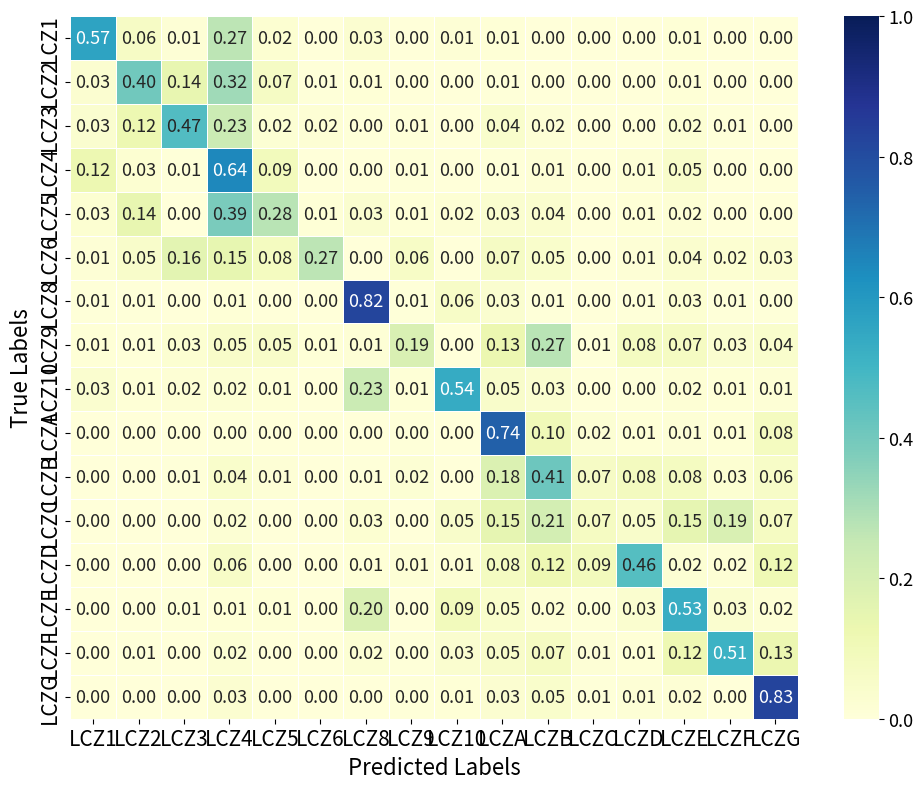

Reproduce this figure in Python. (Note: this script raises an exception after producing the figure.)
import matplotlib.pyplot as plt
import seaborn as sns
import numpy as np

# 给定的混淆矩阵
# city='wuhan'
city='guangzhou'
# algorithm_list=['sourceonly','aggregation','conmix','ours','MT-MTDA','graph','ALT','D3GU'] #aggregation,sourceonly,ours
algorithm_list=['D3GU'] #aggregation,sourceonly,ours


for algorithm in algorithm_list:
    if city=='guangzhou':
        if algorithm == 'sourceonly':
            #source-only guangzhou
            confusion_matrix = np.array([
        [ 193,  236,   11,  136,  128,    6,   27,    4,  92,    3,    0,   14,   1,  39,  5,   1],
        [   8,  280,   64,   26,   89,  154,   41,   41,  145,    6,    2,   20,   0,  34,  22,  8],
        [  10,  147,  375,   38,   82,  177,  101,  126,  198,    5,   19,   47,   12,  141,  32,  50],
        [  42,  109,    2,  218,  297,   25,   20,    8,   70,   10,   14,   16,   10,   39,  19,  19],
        [  15,  208,    8,   36,  157,  151,   58,   14,   68,   17,   10,   16,    6,   18,   4,   7],
        [   0,    6,   27,   13,   23,  236,    9,   64,   29,    2,   18,   41,    3,   44,   8,  31],
        [  15,   43,    3,   14,   38,   67,  1725,   7,  424,    7,   24,   33,   38,   88,  13,  31],
        [   2,   25,    5,   19,   59,   24,   25,   75,   36,   14,  134,  111,   25,   88,  18,  44],
        [  16,   28,    3,    0,    9,   25,  150,    2,  272,    1,   16,   11,   14,   44,  11,  26],
        [   1,    5,    2,    7,   10,    3,    5,    3,    8,  908,  307,  120,   31,   34,    5,  50],
        [  10,   12,    0,   10,   17,   10,   20,   11,   43,   44,  335,  198,   52,  101,   17,  71],
        [   1,    9,    1,    5,   10,    1,   33,    2,   61,   23,   63,   87,   21,  147,   33,  51],
        [   3,    2,    0,    5,    9,    4,   50,    4,   33,   24,   54,  259,  130,   79,   12,  220],
        [   5,   27,    5,    9,   11,    3,  203,    3,  166,   21,   15,   40,    8,   356,   26,  29],
        [   6,    3,    0,    2,   17,    6,   23,    5,  102,   22,   34,   149,   15,   179,  406, 131],
        [   5,    4,    3,   20,   15,    2,   12,    2,   17,   29,   97,   63,   35,   39,   18, 1681]
    ])

        elif algorithm=='D3GU':
            confusion_matrix = np.array([
    [507, 56, 13, 241, 21, 0, 26, 0, 12, 10, 0, 0, 2, 8, 0, 0],
    [26, 376, 132, 296, 62, 7, 9, 3, 1, 7, 0, 0, 3, 8, 0, 0],
    [49, 190, 720, 363, 31, 28, 7, 9, 3, 66, 24, 0, 6, 35, 11, 5],
    [114, 25, 7, 592, 85, 1, 3, 7, 3, 7, 12, 1, 11, 46, 2, 2],
    [21, 112, 2, 306, 219, 7, 27, 7, 13, 25, 29, 0, 8, 13, 3, 0],
    [7, 27, 86, 80, 44, 146, 0, 33, 0, 37, 25, 2, 8, 21, 13, 16],
    [19, 16, 8, 28, 4, 0, 2099, 19, 148, 85, 18, 3, 14, 69, 15, 10],
    [8, 4, 18, 35, 36, 7, 9, 133, 1, 91, 189, 5, 52, 50, 22, 28],
    [20, 5, 11, 14, 6, 1, 147, 6, 336, 31, 20, 1, 3, 12, 5, 9],
    [0, 0, 3, 6, 5, 4, 4, 6, 1, 1100, 152, 29, 16, 19, 17, 118],
    [3, 0, 6, 42, 13, 1, 5, 19, 2, 173, 389, 62, 79, 71, 25, 52],
    [1, 1, 0, 11, 1, 0, 14, 0, 26, 83, 117, 40, 27, 82, 105, 40],
    [0, 1, 0, 49, 2, 0, 10, 11, 12, 66, 105, 80, 400, 20, 15, 101],
    [2, 2, 6, 8, 8, 0, 174, 0, 82, 41, 16, 4, 31, 472, 31, 15],
    [1, 7, 0, 22, 1, 0, 22, 5, 38, 58, 77, 15, 12, 130, 562, 145],
    [6, 0, 0, 63, 3, 0, 7, 9, 21, 61, 94, 13, 30, 39, 6, 1687]
])
    
        elif algorithm=='ALT':
            confusion_matrix = np.array([
    [  72,   45,    0,    0,    1,    0,   11,    0,    0,  166,   35,  247,  222,    7,  6,    0],
    [   7,  263,    0,    6,    0,    2,   25,   11,    1,   75,    6,    5,   17,   28,  139,    0],
    [   2,    1,  735,  473,   39,    9,   32,    1,   45,    0,    0,    1,    8,    1,    0,    0],
    [   3,   18,   20,  504,   67,   42,  135,    5,   36,    2,    1,    2,   13,    2,    4,    4],
    [   3,   48,   16,  206,   30,   14,  118,    9,   23,    8,    3,    7,    4,    0,    8,    0],
    [   2,   28,    3,  249,  139,  130,   36,   13,  110,    0,    2,    3,    2,    0,   68,    1],
    [   3,  107,    0,   57,   14,    8,  350,   22,    7,   24,   17,   16,   20,   16,  144,    0],
    [  15,   45,   16,  339,   25,    7,   82,  364,   49,    6,    1,    2,   24,    7,   16,    2],
    [   3,   27,  152,  274,   23,   15,   57,   21, 1234,    0,    0,    3,   19,    3,   11,    0],
    [   1,   20,    0,    1,    0,    0,   24,    1,    0,  248,  331,   17,   90,   37,   71,    0],
    [   4,   28,    0,   34,    6,    1,   27,    2,    5,   80, 1089,    1,   43,   17,   47,   28],
    [   7,   21,    1,   10,    0,    0,   24,    0,    0,   85,    4,  378,  304,   12,    5,    2],
    [   6,    5,    8,    6,    0,    0,   23,    0,    2,  268,   72,   41,  188,   66,   32,    2],
    [   1,    0,    0,   25,    2,    0,   12,    0,   10,   15,  153,   12,   31,  187,    0,   33],
    [   4,  213,    0,   10,    9,   11,   49,    8,    6,   61,    7,    4,   15,    2,  1919,   11],
    [   6,    3,    3,  201,   24,   10,   71,   12,   12,   10,   59,   13,   45,   42,    7,  102]
        ])

        elif algorithm=='ours':
            # ours guangzhou
            confusion_matrix = np.array([
            [619,  15,   4,  219,  31,   3,   0,   0,   3,   0,   0,   1,   0,   1,   0,   0],
            [ 46, 419, 298,   18,  18, 106,   4,   0,   7,   0,   2,   0,   0,  22,   0,   0],
            [ 18,  79, 1227,   7,  32, 107,   6,   2,   5,  17,  10,  24,   2,  15,   5,   4],
            [136,   2,   1,  613, 150,   5,   0,   0,   0,   0,   2,   5,   1,   2,   1,   0],
            [ 37, 292,  44,  80, 191, 119,   8,   0,   5,   0,   5,   1,   0,   8,   3,   0],
            [  3,   1,  97,   9,   1, 306,   0,  19,  12,   3,  14,  57,  13,  10,   5,   4],
            [ 17,   9,  17,  25,   6,   0, 2291,   0,  80,   1,   9,  12,   8,  90,   3,   2],
            [  3,  13,  21,  34,  16,   8,  15,  45,   5,  31, 206, 114,  92,  77,  22,   2],
            [ 45,   1,   1,  42,   2,  19, 150,   0, 261,   0,   2,   4,  14,  66,  20,   1],
            [  2,   0,   0,   6,   0,   2,   2,   0,   0, 852, 378,  63,  27,   7,   6, 154],
            [  5,   3,   1,  26,   2,   3,   6,   0,  18,  60, 412, 181, 103,  77,  43,  11],
            [ 10,   0,   0,   4,   2,   0,   5,   0,  26,  35,  44, 148,  33, 147,  69,  25],
            [ 32,   1,   2,   0,   0,   0,   9,   0,   3,   5,  57, 147, 590,   9,   2,  31],
            [ 21,   1,   5,  26,   6,   6, 126,   0,  99,  15,   5,  46,  34, 457,  65,  15],
            [  4,   0,   0,  15,  23,   0,   2,   0,  21,  27,  13, 205,  32, 120, 579,  59],
            [  3,   0,   0,   9,   0,   5,   2,   0,   0,  43,  57,  50, 282,  32,  15, 1544]
        ])

        elif algorithm=='aggregation':
            confusion_matrix = np.array([
        [  12,  340,   27,  427,   37,    1,    0,    1,   44,    0,    0,    3,    4,    0,    0,    0],
        [   3,  468,  274,   13,   69,   59,    5,   33,    2,    0,    0,    1,    7,    5,    1,    0],
        [   2,   99,  678,    2,   74,  314,    4,  327,    9,    3,    1,    1,   34,   10,    1,    1],
        [  12,   55,    0,  571,  211,    4,   31,    2,    6,    0,    0,    4,   21,    1,    0,    0],
        [  46,  292,   35,   23,  258,   81,   12,    1,    4,    0,    0,    0,   36,    5,    0,    0],
        [  15,    1,   11,    0,   13,  350,    0,  148,    0,    0,    0,    2,    6,    7,    0,    1],
        [  95,   44,    2,    7,   10,    2, 1262,  139,  786,   13,    6,    9,   71,  115,    3,    6],
        [   6,    5,    1,    0,   46,   51,   11,  253,    1,    4,  160,   70,   80,   10,    5,    1],
        [ 415,    5,    3,    0,    6,    0,   23,   20,   87,    1,    0,    7,   35,   16,    9,    1],
        [   4,    0,    1,    0,   13,    3,    0,    1,    0,  1107,  278,   19,   23,   14,   11,   25],
        [  14,    0,    2,   13,   40,    2,    0,    0,    9,   196,  389,  100,   90,   69,   16,   11],
        [  14,    2,    0,    3,    6,    2,    2,    2,   31,   40,   58,  105,   49,   89,  123,   22],
        [   3,    3,    0,    1,    5,    1,    2,    7,   20,   99,   42,  520,  126,    9,    6,   44],
        [  83,    2,    3,    3,   13,    7,   20,    5,  193,   43,   12,   25,   94,   366,   43,   15],
        [  44,    0,    1,    2,    2,    1,    1,    9,   26,  111,   10,   42,   27,   85,  708,   31],
        [   6,    0,    2,    0,   14,    7,    0,    3,    0,   22,   75,   59,   33,   39,   60, 1722]
    ])
        elif algorithm=='conmix':
            confusion_matrix = np.array([
        [ 485,  135,    0,  146,   95,    0,    2,    0,   30,    0,    0,    1,    0,    0,    0,    2],
        [  26,  574,  108,   12,   21,  160,   15,    2,   11,    0,    1,    1,    1,    6,    2,    0],
        [  12,  222,  752,   11,   57,  321,   27,   78,   14,    1,    4,   36,    6,    5,    2,   12],
        [ 141,   63,    0,  453,  226,    8,    6,    0,    3,    2,    3,    0,    3,    3,    0,    7],
        [  27,  383,    5,   62,  134,  113,   33,    0,    4,    3,    8,    0,    7,    5,    0,    9],
        [   7,   18,   36,   15,   20,  320,    2,   66,    1,    0,   13,   19,   18,    6,    2,   11],
        [  32,   18,    4,    4,    5,    8, 2231,    1,  156,    4,   16,    3,    7,   22,   10,   49],
        [  25,    6,   14,   25,   49,   14,   17,   88,    2,   27,  200,   82,   82,   29,   15,   29],
        [  57,    5,    0,    2,    6,    9,  162,    0,  323,    0,    0,    7,   11,   12,   14,   20],
        [   4,    1,    3,    0,    7,    0,    2,    0,    1, 1099,  240,   29,   39,    9,    2,   63],
        [   8,    7,    1,   19,    8,    5,   12,    0,   15,  132,  381,  109,  109,   64,   19,   62],
        [   5,    4,    1,    8,    3,    0,   18,    0,   39,   45,   51,   68,   28,  126,   81,   71],
        [   2,    3,    0,    1,    6,    2,   15,    0,    6,   84,   41,  121,  471,   15,    1,  120],
        [  42,    3,    1,   25,   17,    0,  220,    0,  169,   34,   23,   14,   26,  236,   69,   48],
        [  28,    0,    0,   12,    3,    1,   37,    2,   39,   35,   15,  104,   32,   83,  626,   83],
        [   0,    0,    1,    5,    3,    2,   12,    0,    6,   45,   50,   18,   68,    4,    1, 1827]
    ])
        elif algorithm =='MT-MTDA':
            confusion_matrix = np.array([
        [ 185,   13,    0,    0,    0,    0,    4,    0,    0,  484,   22,  128,   34,    2,   24,    0],
        [  28,  163,    0,    5,   13,    3,   14,    0,    2,   69,   23,   10,    8,    6,  284,    0],
        [  20,    2,  883,  262,  210,   30,   10,    0,   43,    3,    0,    1,   24,    6,    5,    0],
        [  15,   19,   56,  371,  201,   77,   77,    1,   35,    8,    0,    7,   41,    4,   32,    7],
        [  39,   53,   11,   95,  109,   32,   80,   14,   52,   16,    0,    6,   11,    1,   28,    1],
        [   2,   35,   13,   45,  350,  213,   10,    1,  134,   12,    2,    1,    8,    0,   62,    0],
        [  23,  107,    8,    6,   36,    5,  260,   15,   15,   52,    8,   19,   19,    1,  353,    0],
        [  31,   87,   16,  100,  131,   15,  137,  421,   98,    8,    2,   12,   11,    0,   31,    0],
        [  41,   14,   37,  115,   78,    6,   23,    0,  1621,    1,    0,   20,   73,    2,   11,    0],
        [   3,   10,    0,    0,    3,    0,   15,    0,    0,  292,  463,   51,   39,   45,   19,    0],
        [  15,   15,    3,   11,   10,    0,   22,    2,   12,  171,  1169,   34,   14,   65,    4,   13],
        [  97,    5,    0,    3,    2,    0,    8,    0,    0,  200,    2,  379,  196,   12,   11,    3],
        [  11,   10,    0,    4,    0,   10,   10,    0,    0,  252,   67,   73,  129,  170,   41,   16],
        [  10,    0,    1,   21,   27,    0,   11,    0,   22,   27,  120,   22,   19,  239,    5,   30],
        [  20,  111,    1,    3,   12,    2,   25,    0,    3,  168,   13,    8,    4,    1,  2197,    2],
        [  22,    8,   10,  150,  116,   42,   28,    5,    4,   35,   63,   18,   64,   75,   23,   41]
    ])
        elif algorithm=='graph':
            confusion_matrix = np.array([
        [  62,  100,    3,  589,  140,    0,    2,    0,    0,    0,    0,    0,    0,    0,    0,    0],
        [   2,  467,  225,  115,   92,    0,   23,    0,    0,    0,    0,    6,    0,   10,    0,    0],
        [  10,  311, 1089,   24,   10,    1,    9,    0,    0,    0,   12,    0,    9,   79,    4,    2],
        [  45,   28,    0,  529,  316,    0,    0,    0,    0,    0,    0,    0,    0,    0,    0,    0],
        [   2,  271,   56,  126,  217,   10,   97,    0,    4,    0,    8,    0,    2,    0,    0,    0],
        [   0,   31,  133,   88,   77,  104,   13,    3,    0,    0,   85,    1,   10,    0,    0,    9],
        [   0,    8,    5,   15,    7,    0, 2473,    0,   38,    0,    5,    5,    3,    4,    0,    7],
        [  43,   17,    9,   12,   42,    0,   23,    9,    0,    0,  397,   35,   55,    0,    2,   60],
        [  12,    2,    0,   11,   16,   13,  346,    0,  205,    0,   12,    4,    0,    6,    0,    1],
        [  17,    0,    0,    4,   81,    0,    0,    0,    0,   56,  773,  124,    1,    1,    0,  442],
        [  11,    0,    0,   24,   19,    0,    3,    0,    4,    0,  658,  118,   13,    7,    5,   89],
        [  47,    0,    0,    5,    3,    0,   63,    0,    9,    0,  142,   73,   15,   20,   60,  111],
        [  65,    2,    0,    0,    4,    0,   11,    0,   29,    1,   16,  111,  235,    6,    1,  407],
        [  18,    0,    1,   18,   38,    0,  496,    0,    0,    0,   12,   15,    1,   238,   35,   55],
        [  98,    0,    0,   36,    6,    0,   74,    0,   13,    0,   70,   70,    0,    30,  514,  189],
        [   1,    0,    0,    0,    7,    0,    0,    0,    0,    0,   60,    4,    0,    7,    0, 1963]
    ])

    elif city=='wuhan':
        if algorithm=='sourceonly':
            confusion_matrix = np.array([
        [ 565,   25,    0,  250,   23,    1,    6,    2,    4,    0,    1,    0,    2,   20,    5,   19],
        [  48,  171,   49,   21,  355,   16,   30,    7,    0,    1,    2,    0,    3,   28,   10,    3],
        [  46,  520,  438,    3,   69,  118,   11,   10,    9,    2,    1,    2,    6,   26,    6,    3],
        [ 269,   24,    1,  410,   53,    3,    9,   25,    6,   11,    6,    8,    1,   35,   12,   18],
        [ 115,   79,    4,   44,  345,   34,   50,   45,    2,   21,    5,    0,    2,   27,    5,   10],
        [  19,   48,   80,    7,   76,  203,    7,   27,    3,    2,    8,    1,   21,   17,    2,    1],
        [  16,   27,    3,    4,    6,    0, 2113,   18,   20,    0,    4,    2,   24,   39,    7,    6],
        [  12,   56,   43,    5,   19,   55,   44,   89,    6,   23,   54,   11,   76,   41,   13,    4],
        [  60,    7,    4,    5,   13,    3,  330,   54,   71,    1,   10,    4,    9,   41,   54,    4],
        [   9,    7,    9,    1,    7,    0,   11,   19,    1, 1041,  131,    3,   66,   32,    9,   73],
        [   3,   10,    7,    5,   14,    4,   23,   27,    1,  112,  336,   17,  159,   35,   20,   28],
        [   2,   16,    1,    4,    7,    0,   67,    8,    1,   19,  107,   38,   54,   39,  138,   13],
        [   4,    4,    3,    0,    6,    3,   19,    8,    1,    9,   26,   12,  382,   10,   11,   19],
        [  12,   20,    3,   33,    2,    6,  323,   10,   16,   13,   23,   27,   31,  190,   84,   16],
        [   2,    9,    6,   11,    2,    0,   57,    7,    1,   15,   81,   37,   82,   40,  521,   30],
        [   0,    4,    6,    3,    2,    3,   86,   23,    1,   16,   45,   17,  120,   13,   31, 1336]
    ])

        elif algorithm=='D3GU':
            confusion_matrix = np.array([
        [617, 70, 22, 143, 0, 0, 8, 0, 11, 0, 5, 0, 14, 23, 4, 6],
        [31, 292, 123, 22, 177, 4, 61, 0, 5, 9, 5, 0, 3, 10, 1, 1],
        [7, 176, 964, 6, 23, 41, 9, 3, 0, 4, 1, 0, 5, 12, 6, 0],
        [306, 48, 23, 335, 52, 4, 1, 11, 7, 5, 23, 1, 16, 39, 6, 14],
        [66, 157, 63, 53, 219, 24, 53, 38, 3, 36, 30, 2, 10, 29, 3, 2],
        [9, 21, 221, 2, 24, 155, 2, 24, 1, 5, 19, 1, 13, 12, 4, 0],
        [4, 12, 15, 6, 1, 0, 2095, 19, 33, 3, 13, 14, 17, 35, 18, 3],
        [6, 26, 50, 7, 4, 67, 16, 70, 1, 22, 91, 16, 92, 58, 20, 5],
        [4, 1, 14, 6, 0, 1, 271, 14, 193, 2, 19, 50, 20, 42, 31, 2],
        [0, 2, 16, 0, 2, 3, 4, 10, 0, 1016, 202, 4, 60, 8, 7, 79],
        [0, 0, 21, 3, 3, 6, 16, 24, 0, 179, 341, 27, 142, 23, 4, 12],
        [0, 1, 6, 6, 1, 3, 37, 4, 5, 38, 110, 64, 80, 21, 121, 17],
        [0, 0, 7, 0, 0, 0, 10, 5, 1, 2, 35, 4, 425, 9, 0, 19],
        [6, 5, 13, 7, 0, 2, 239, 13, 9, 5, 28, 29, 24, 344, 60, 19],
        [0, 8, 3, 6, 0, 2, 41, 4, 0, 63, 85, 29, 55, 37, 536, 29],
        [0, 1, 10, 2, 1, 21, 17, 17, 0, 58, 58, 39, 123, 14, 21, 1324]
    ])

        elif algorithm=='ALT':
            confusion_matrix = np.array([
            [443, 7, 0, 6, 0, 3, 10, 0, 1, 30, 18, 273, 28, 1, 9, 1],
            [29, 44, 0, 54, 3, 27, 44, 42, 0, 44, 37, 16, 6, 6, 256, 14],
            [6, 0, 572, 115, 7, 141, 9, 4, 372, 1, 11, 0, 4, 0, 15, 31],
            [0, 0, 82, 312, 10, 226, 9, 22, 29, 0, 11, 7, 7, 0, 12, 16],
            [0, 2, 19, 121, 35, 93, 27, 105, 20, 6, 4, 4, 3, 0, 31, 2],
            [0, 0, 0, 26, 0, 437, 4, 1, 5, 0, 6, 0, 0, 1, 22, 0],
            [4, 8, 0, 52, 11, 70, 220, 58, 6, 29, 17, 17, 4, 1, 218, 16],
            [0, 1, 16, 155, 12, 166, 60, 346, 46, 1, 8, 3, 1, 2, 25, 4],
            [0, 0, 19, 86, 11, 264, 10, 4, 1081, 0, 5, 9, 0, 10, 27, 46],
            [25, 1, 0, 0, 0, 0, 0, 6, 0, 332, 103, 31, 168, 5, 20, 7],
            [1, 0, 0, 2, 0, 0, 6, 0, 0, 264, 850, 10, 7, 32, 6, 1],
            [119, 1, 4, 14, 0, 0, 9, 5, 1, 22, 4, 535, 98, 3, 3, 13],
            [31, 0, 15, 8, 0, 10, 7, 3, 0, 95, 52, 89, 336, 7, 37, 29],
            [2, 0, 1, 9, 0, 9, 3, 0, 0, 30, 159, 6, 57, 145, 0, 36],
            [10, 32, 0, 10, 1, 19, 37, 9, 1, 26, 13, 9, 4, 0, 1933, 9],
            [2, 2, 11, 64, 1, 127, 3, 8, 0, 12, 127, 3, 11, 29, 9, 104]
        ])

        elif algorithm=='aggregation':
            confusion_matrix = np.array([
        [ 769,    1,   12,   85,    7,    1,    0,    8,    9,    0,    0,   19,    0,   12,    0,    0],
        [  41,   14,  174,   15,  411,   15,    0,    5,   58,    2,    0,    0,    0,    9,    0,    0],
        [   2,  388,  562,    2,   28,  251,    0,    7,    0,    0,    3,    8,    0,   15,    3,    1],
        [ 275,    0,   18,  509,   21,    0,    0,   32,    2,    9,    5,   13,    0,    7,    0,    0],
        [ 112,   31,    6,  118,  372,   50,    0,   54,   21,    3,    5,    0,    0,   16,    0,    0],
        [   6,   57,   26,    4,   15,  315,    0,   74,    0,    0,    9,    3,    0,   13,    0,    0],
        [   4,   12,    5,    6,   28,    1, 1499,   27,  431,    0,    1,   43,   49,  178,    3,    2],
        [   1,   73,   10,    1,    2,   53,    0,  238,    8,    5,   43,   25,   81,    9,    2,    0],
        [   7,    1,    5,    2,    1,    1,   68,   37,  310,    0,    2,   51,   24,  148,   13,    0],
        [   0,    5,    0,    0,    0,    0,   55,   17,    0,  898,  377,   14,   27,    2,    11,   13],
        [   0,    5,    0,    3,    5,    2,    4,   52,    2,   43,  462,   63,  137,    3,    13,    7],
        [   0,    0,    0,    7,    1,    1,    3,    2,   11,    2,   77,  202,   61,    9,   119,   19],
        [   6,    0,    1,    0,    2,    3,    5,    0,    0,    0,   28,   18,  441,    1,    0,   12],
        [   6,    4,   10,   20,    2,    4,   30,   21,   34,    7,   15,  152,   14,   449,   33,    8],
        [   3,    0,    1,   13,    1,    1,    4,   16,    4,    2,   21,  114,   37,   25,  646,   13],
        [  30,    4,    5,    1,    1,    9,    3,   33,    2,   17,   44,   32,   67,    2,    7, 1449]
    ])
        elif algorithm=='conmix':
            confusion_matrix = np.array([
        [ 437,    4,    0,  317,   98,    0,   12,   15,   16,    0,    1,    0,    0,   14,    0,    9],
        [  18,   58,   71,   17,  486,   15,   31,   20,    4,    2,    1,    1,    0,   17,    0,    3],
        [   8,  295,  698,   13,  113,   64,   21,   10,    3,    2,    5,    3,    6,   14,    2,   13],
        [ 154,   10,    3,  492,  108,    0,   10,   62,   13,   10,    3,    0,    1,    4,    0,   21],
        [  44,   43,    4,   72,  433,   28,   44,   63,   12,   10,   11,    0,    0,    7,    0,   17],
        [   1,   24,  106,   10,   70,  218,    4,   43,    0,    0,   19,    4,   14,    3,    0,    6],
        [   2,    2,    2,    4,   14,    0, 2103,   17,   26,    1,    2,    1,    7,   42,    9,   57],
        [   0,   45,   15,    3,    8,   27,    9,  137,    7,   37,   79,   23,  120,    1,    9,   31],
        [  10,    0,    2,   11,    5,    0,  227,   43,  285,    0,    1,    1,    7,   34,   24,   20],
        [   1,    0,    0,    0,    0,    0,    1,   10,    0, 1083,   98,  139,    7,    0,    4,   76],
        [   2,    1,    0,    6,   15,    0,    7,   32,    4,   204,  337,   29,  102,    3,    5,   54],
        [   0,    0,    0,    3,    8,    1,   31,    5,    4,   28,  115,   59,   43,   26,  128,   63],
        [   0,    0,    1,    0,    2,    2,   11,    2,    0,   10,   27,    2,  378,    2,    4,   76],
        [  10,    2,    1,    7,    4,    1,  235,   16,   14,   11,   31,   17,   19,  288,  107,   46],
        [   1,    2,    0,   10,    1,    0,   36,   15,    7,    9,   78,   40,   25,   26,  572,   79],
        [   0,    0,    2,    0,    1,    0,   20,   17,   19,   13,   49,    0,   30,    0,   13, 1542]
    ])
        elif algorithm=='ours':
            confusion_matrix = np.array([
        [ 408,    5,    3,  338,   66,    0,    2,   38,   29,    1,    0,    0,    3,   22,    5,    3],
        [  16,  112,   94,   18,  431,   22,   13,    7,    6,    0,    0,    0,    2,   15,    8,    0],
        [   2,  304,  721,    4,   46,  132,    5,    2,    3,    0,    5,    6,    6,   13,   15,    6],
        [ 128,   14,    5,  541,   99,    9,    0,   41,    5,    1,    9,    2,    1,    7,   28,    1],
        [  40,   88,    1,   56,  387,   56,   14,  106,   10,    0,    8,    0,    0,   15,    5,    2],
        [   0,   35,   68,    0,   41,  294,    0,   29,    0,    2,    9,    3,   23,   13,    2,    3],
        [   1,    4,    0,    7,   14,    0, 2061,   15,   42,    0,    3,    7,   38,   71,   25,    1],
        [   0,   45,    2,    1,    0,   40,   12,  114,    0,   19,  110,   17,  179,    3,    8,    1],
        [   1,    0,    2,    0,    0,    1,  186,   90,  263,    0,    9,    3,   11,   60,   44,    0],
        [   1,    0,    0,    2,    0,    3,    0,    2,    0, 1024,  113,  139,   23,    0,   29,   83],
        [   0,    1,    0,    0,    3,    0,    2,   12,    3,   151,  351,   39,  178,   18,   38,    5],
        [   1,    0,    0,    2,    0,    0,    4,    4,    4,   12,   68,  122,   91,   17,  171,   18],
        [   0,    0,    0,    0,    0,    2,    3,    0,    0,    4,   33,    2,  460,    2,    4,    7],
        [   0,    0,    5,    4,    0,    3,  133,   22,   12,    6,   18,   42,   36,  347,  172,    9],
        [   0,    0,    0,    2,    1,    2,    9,   23,    4,    5,   37,   40,   59,   17,   679,   23],
        [   0,    0,    3,    0,    1,    0,    6,    5,    0,    6,   50,    6,  167,    7,   36, 1419]
    ])

        elif algorithm=='MT-MTDA':
            confusion_matrix = np.array([
        [ 433,    8,    0,    0,    0,    5,   11,    1,    6,   85,   34,  290,   20,    0,   29,    1],
        [  15,   24,    0,    7,   48,   43,   60,   13,    0,   21,   22,   17,    2,    0,  381,   17],
        [   0,    0,  881,  140,    1,   32,    6,    3,  335,    0,    5,    4,    0,    0,    9,    3],
        [   1,    0,  187,  378,   34,  103,   20,   12,   23,    1,    3,    1,    0,    3,   13,   22],
        [   0,    0,   12,  123,   58,   97,   30,  135,   32,    0,    0,    3,    1,    0,   22,    1],
        [   0,    0,    2,   40,    5,  420,    7,    6,   28,    0,    0,    0,    0,    1,    7,    1],
        [   0,   21,    2,   28,   40,   36,  283,   44,   16,   11,    7,   10,    0,    0,  304,    7],
        [   0,    8,   13,  123,   53,   59,   56,  500,   44,    0,    0,   19,    1,    0,   24,    1],
        [   0,    2,   24,   71,    9,  214,    7,   17, 1320,    0,    2,    7,    1,    5,   17,   10],
        [  20,    1,    0,    2,    0,    1,   11,    1,    0,  296,  163,   21,  171,    9,   45,    3],
        [   5,    0,    0,    6,    3,    1,   12,    5,    0,  177,  996,    2,   13,   42,    8,    0],
        [  71,    2,    2,    4,    5,    2,   39,   23,    6,   16,   24,  615,   29,   17,    4,   32],
        [  25,    4,    7,   18,    1,   11,   22,    6,    3,   82,   48,  119,  230,   56,   58,   98],
        [   7,    0,    1,   22,    1,   18,    5,    3,    1,    0,  212,    4,    3,  203,    0,   42],
        [   8,   34,    0,    3,    4,   24,   26,   18,    5,   20,    7,    4,    5,    1, 2121,    9],
        [   0,    4,    8,  153,    7,  106,   12,    6,    0,    2,   72,    3,    1,   54,    3,  120]
    ])
        elif algorithm=='graph':
            confusion_matrix = np.array([
        [ 447,   69,    6,  385,    0,    0,    4,    0,    0,    0,    0,    0,    0,    8,    0,    4],
        [  47,  396,   94,   29,   98,    0,   61,    3,    0,    0,    0,    0,    0,    4,   12,    0],
        [   4,  254,  958,    5,    4,    4,    6,    0,    0,    0,    0,    0,   26,    7,    0,    2],
        [  94,   32,   13,  715,   12,    6,    0,    8,    0,    0,    0,    0,    0,   10,    0,    1],
        [  50,  192,   56,  158,  140,   11,   45,   79,    0,    6,   40,    0,    1,    4,    6,    0],
        [   4,   30,  224,    4,   13,   88,    4,   63,    0,    0,   16,    0,   60,   16,    0,    0],
        [   0,    0,    4,    2,    0,    0, 2232,    1,    8,    0,    2,    0,   11,   13,   15,    1],
        [   0,    0,   34,    0,    0,    1,   13,   52,    0,   20,  145,    0,  267,    0,    9,   10],
        [  12,    1,    0,    5,    0,    0,  566,   26,    0,    0,   14,    0,   25,    2,   19,    0],
        [   1,    0,    3,    0,    0,    0,    0,    0,    0,  577,  382,    0,   55,    6,    0,  395],
        [   0,    0,    8,    0,    0,    0,    6,    0,    0,   29,  562,    0,  156,   25,    5,   10],
        [   0,    0,   20,    0,    0,    0,    4,    4,    0,    0,   13,    0,  464,    1,    0,   11],
        [   4,    1,    1,    3,    0,    0,  399,    0,    0,    0,   40,    0,   25,  238,   77,   21],
        [   0,    0,    0,    0,    0,    0,   42,    0,    0,    0,  256,    0,   45,   23,  483,   52],
        [   0,    0,    5,    0,    0,    0,    2,    0,    0,    0,   57,    0,   76,   39,   16, 1511]
    ])
        



    # 设置类别的标签（根据数据调整为实际的类别数量）
    num_classes = confusion_matrix.shape[0]
    class_labels = ['LCZ1', 'LCZ2', 'LCZ3', 'LCZ4', 'LCZ5', 'LCZ6', 'LCZ8', 'LCZ9', 'LCZ10', 'LCZA', 'LCZB', 'LCZC', 'LCZD', 'LCZE', 'LCZF', 'LCZG']

    # 设置绘图
    plt.figure(figsize=(10, 8))

    # 绘制热力图
    # max_value = np.max(confusion_matrix)
    max_value =1.00
    # log_confusion_matrix = np.log1p(confusion_matrix)
    # sns.heatmap(log_confusion_matrix, annot=True, fmt=".2f", cmap="YlGnBu", xticklabels=class_labels, yticklabels=class_labels, cbar=True, linewidths=0.5)
    confusion_matrix_normalized = confusion_matrix.astype('float') / confusion_matrix.sum(axis=1)[:, np.newaxis]
    sns_heatmap =sns.heatmap(confusion_matrix_normalized, annot=True, fmt=".2f", cmap="YlGnBu", xticklabels=class_labels, yticklabels=class_labels, cbar=True, linewidths=0.5, vmax=max_value,annot_kws={"size": 13})
    colorbar = sns_heatmap.collections[0].colorbar
    # colorbar.tick_params(labelsize=15)
    colorbar.ax.tick_params(labelsize=13)  # 设置colorbar刻度标签的字体大小
    plt.xticks(fontsize=15) 
    plt.yticks(fontsize=15) 

    # ax.set_xticklabels(ax.get_xticklabels(), fontsize=12)
    # 设置标题和轴标签
    # plt.title("Confusion Matrix", fontsize=16)
    plt.xlabel("Predicted Labels", fontsize=16)
    plt.ylabel("True Labels", fontsize=16)

    # 显示图形
    plt.tight_layout()
    # plt.show()

    plt.savefig(f'confusion_matrix/{city}_0112/{algorithm}_normalize_YlGnBu.png', dpi=300, bbox_inches='tight')

# plt.savefig('sourceonly_int_YlGnBu.png', dpi=300, bbox_inches='tight')

